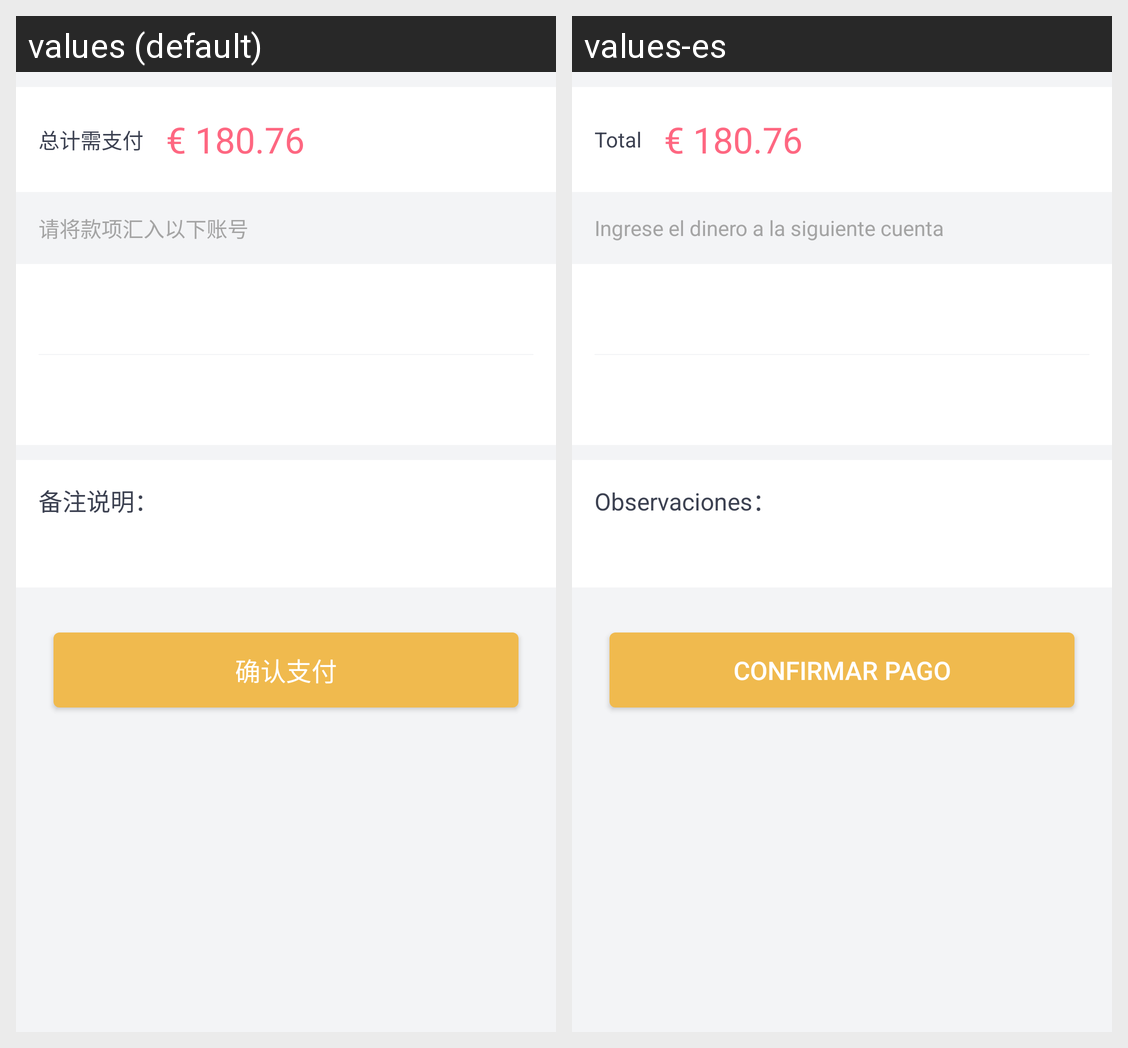

For this localized Android screen grid, give each drawn string resource with its value in every locale shown.
Android screen res/layout/activity_xianxia_pay.xml rendered under 2 locales, left to right: values (default), values-es. Device: Nexus 5 (rendered at 1080×1920; each locale shown at half size, 540×960, under a caption strip naming it); theme AppBaseTheme.
Strings drawn on this screen, with the default value and each locale's value (text and hints the layout hard-codes, and strings that could not be matched under every locale, appear in the picture but are not listed):

total_payment
  values: 总计需支付
  values-es: Total

deposit_money_count
  values: 请将款项汇入以下账号
  values-es: Ingrese el dinero a la siguiente cuenta

remark
  values: 备注说明：
  values-es: Observaciones：

confirm_pay
  values: 确认支付
  values-es: Confirmar pago
